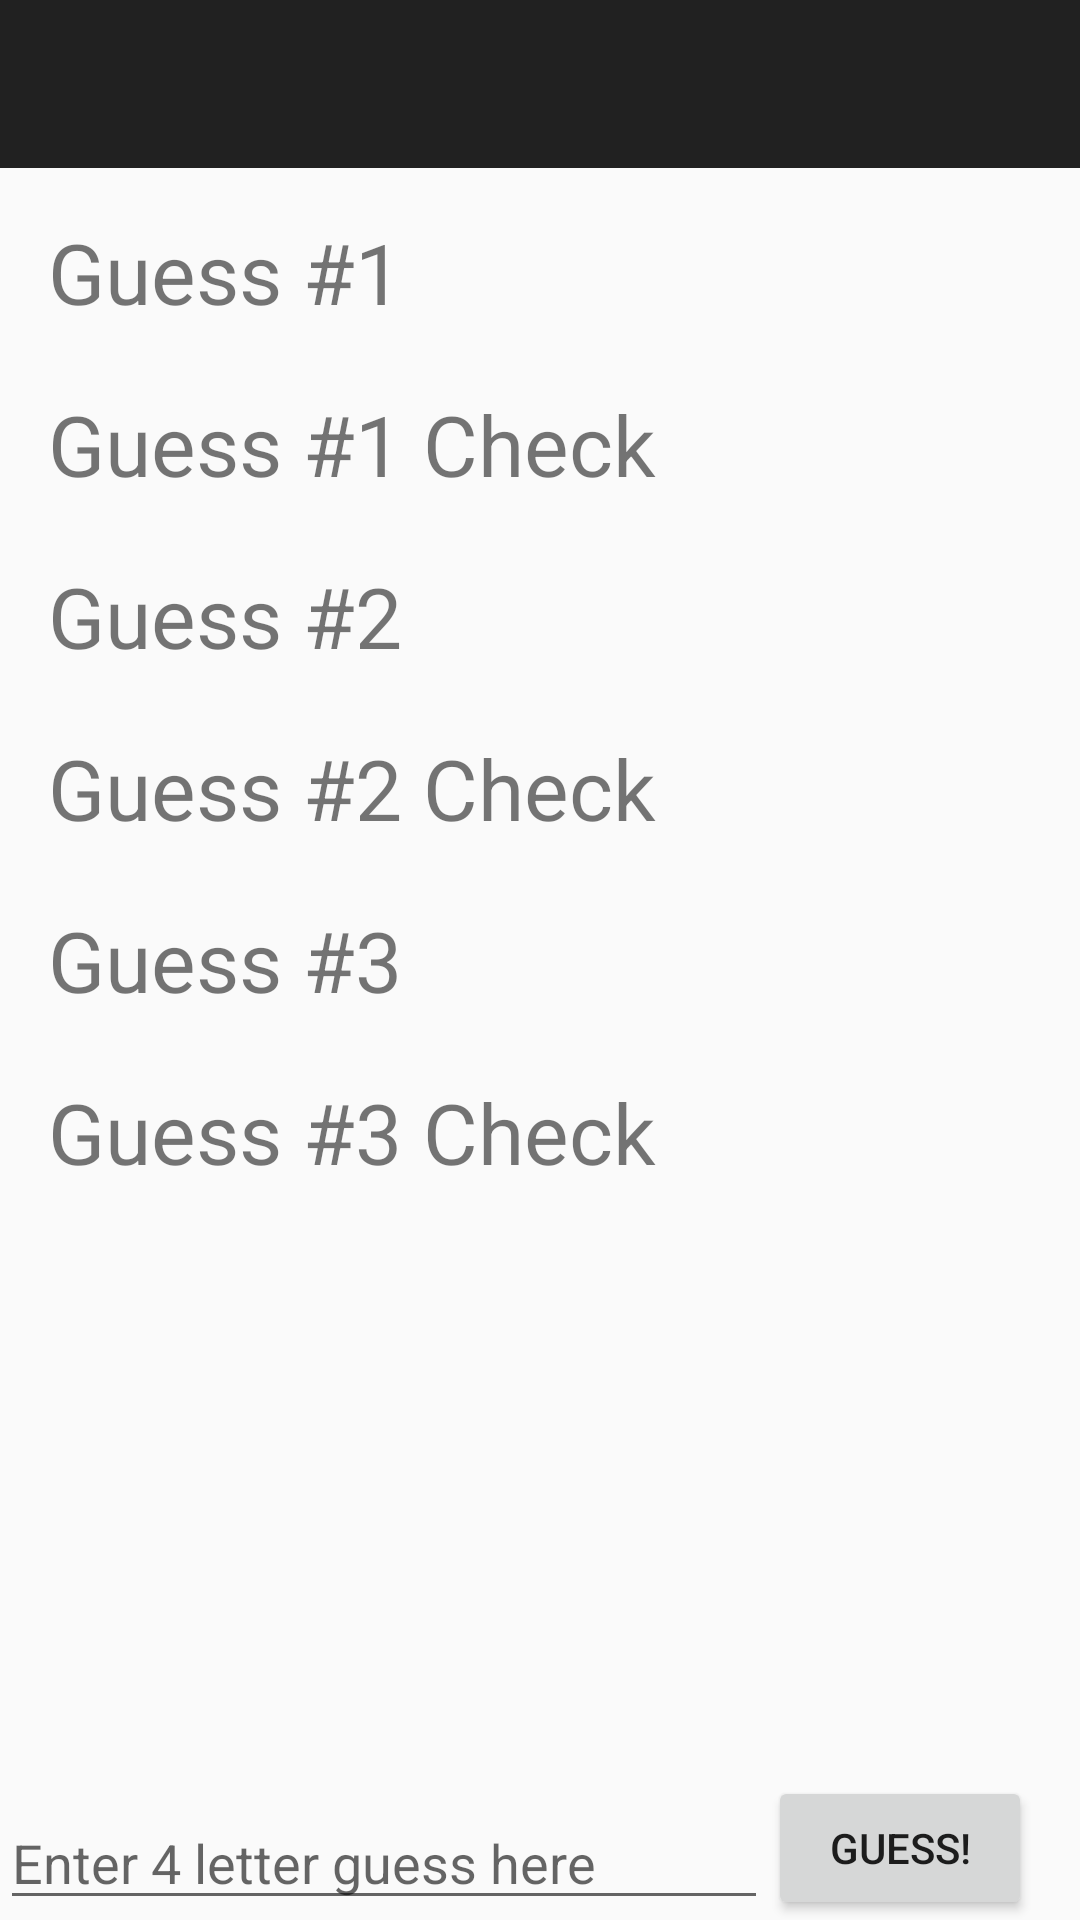

Here is an Android app screen rendered from its layout file. Give the layout XML and the strings, colors and styles it references.
<!-- AndroidManifest.xml: application theme Theme.WordleAnd102project1 -->
<!-- res/layout/activity_main.xml -->
<?xml version="1.0" encoding="utf-8"?>
<androidx.constraintlayout.widget.ConstraintLayout xmlns:android="http://schemas.android.com/apk/res/android"
    xmlns:app="http://schemas.android.com/apk/res-auto"
    xmlns:tools="http://schemas.android.com/tools"
    android:layout_width="match_parent"
    android:layout_height="match_parent"
    tools:context=".MainActivity">

    <com.google.android.material.appbar.MaterialToolbar
        android:id="@+id/toolbar"
        android:layout_width="match_parent"
        android:layout_height="?attr/actionBarSize"
        android:background="?attr/colorPrimary"
        app:titleTextColor="@android:color/white"
        app:layout_scrollFlags="scroll|enterAlways"
        tools:ignore="MissingConstraints" />

    <TextView
        android:id="@+id/guess1"
        android:layout_width="wrap_content"
        android:layout_height="wrap_content"
        android:layout_marginStart="16dp"
        android:layout_marginTop="16dp"
        android:text="Guess #1"
        android:textSize="28.dp"
        app:layout_constraintStart_toStartOf="parent"
        app:layout_constraintTop_toBottomOf="@id/toolbar" />

    <TextView
        android:id="@+id/guess1Check"
        android:layout_width="wrap_content"
        android:layout_height="wrap_content"
        android:layout_marginStart="16dp"
        android:layout_marginTop="20dp"
        android:text="Guess #1 Check"
        android:textSize="28.dp"
        app:layout_constraintStart_toStartOf="parent"
        app:layout_constraintTop_toBottomOf="@id/guess1" />

    <TextView
        android:id="@+id/guess2"
        android:layout_width="wrap_content"
        android:layout_height="wrap_content"
        android:layout_marginStart="16dp"
        android:layout_marginTop="20dp"
        android:text="Guess #2"
        android:textSize="28.dp"
        app:layout_constraintStart_toStartOf="parent"
        app:layout_constraintTop_toBottomOf="@id/guess1Check" />

    <TextView
        android:id="@+id/guess2Check"
        android:layout_width="wrap_content"
        android:layout_height="wrap_content"
        android:layout_marginStart="16dp"
        android:layout_marginTop="20dp"
        android:text="Guess #2 Check"
        android:textSize="28.dp"
        app:layout_constraintStart_toStartOf="parent"
        app:layout_constraintTop_toBottomOf="@id/guess2" />

    <TextView
        android:id="@+id/guess3"
        android:layout_width="wrap_content"
        android:layout_height="wrap_content"
        android:layout_marginStart="16dp"
        android:layout_marginTop="20dp"
        android:text="Guess #3"
        android:textSize="28.dp"
        app:layout_constraintStart_toStartOf="parent"
        app:layout_constraintTop_toBottomOf="@id/guess2Check" />

    <TextView
        android:id="@+id/guess3Check"
        android:layout_width="wrap_content"
        android:layout_height="wrap_content"
        android:layout_marginStart="16dp"
        android:layout_marginTop="20dp"
        android:text="Guess #3 Check"
        android:textSize="28.dp"
        app:layout_constraintStart_toStartOf="parent"
        app:layout_constraintTop_toBottomOf="@id/guess3" />

    <EditText
        android:id="@+id/editText"
        android:layout_width="0dp"
        app:layout_constraintEnd_toStartOf="@id/theButton"
        android:layout_height="wrap_content"
        app:layout_constraintStart_toStartOf="parent"
        app:layout_constraintBottom_toBottomOf="parent"
        app:layout_constraintStart_toEndOf="parent"
        android:hint="Enter 4 letter guess here"
        />

    <Button
        android:id="@+id/theButton"
        android:layout_width="wrap_content"
        android:layout_height="wrap_content"
        android:text="GUESS!"
        app:layout_constraintRight_toRightOf="parent"
        app:layout_constraintBottom_toBottomOf="parent"
        android:layout_marginEnd="16dp"/>

    <TextView
        android:id="@+id/attempt1"
        android:layout_width="wrap_content"
        android:layout_height="wrap_content"
        android:layout_marginEnd="16dp"
        android:layout_marginTop="20dp"
        android:textSize="28.dp"
        app:layout_constraintEnd_toEndOf="parent"
        app:layout_constraintTop_toBottomOf="@id/toolbar" />

    <TextView
        android:id="@+id/check1"
        android:layout_width="wrap_content"
        android:layout_height="wrap_content"
        android:layout_marginEnd="16dp"
        android:layout_marginTop="20dp"
        android:textSize="28.dp"
        app:layout_constraintEnd_toEndOf="parent"
        app:layout_constraintTop_toBottomOf="@id/attempt1" />

    <TextView
        android:id="@+id/attempt2"
        android:layout_width="wrap_content"
        android:layout_height="wrap_content"
        android:layout_marginEnd="16dp"
        android:layout_marginTop="20dp"
        android:textSize="28.dp"
        app:layout_constraintEnd_toEndOf="parent"
        app:layout_constraintTop_toBottomOf="@id/check1" />

    <TextView
        android:id="@+id/check2"
        android:layout_width="wrap_content"
        android:layout_height="wrap_content"
        android:layout_marginEnd="16dp"
        android:layout_marginTop="20dp"
        android:textSize="28.dp"
        app:layout_constraintEnd_toEndOf="parent"
        app:layout_constraintTop_toBottomOf="@id/attempt2" />

    <TextView
        android:id="@+id/attempt3"
        android:layout_width="wrap_content"
        android:layout_height="wrap_content"
        android:layout_marginEnd="16dp"
        android:layout_marginTop="20dp"
        android:textSize="28.dp"
        app:layout_constraintEnd_toEndOf="parent"
        app:layout_constraintTop_toBottomOf="@id/check2" />

    <TextView
        android:id="@+id/check3"
        android:layout_width="wrap_content"
        android:layout_height="wrap_content"
        android:layout_marginEnd="16dp"
        android:layout_marginTop="20dp"
        android:textSize="28.dp"
        app:layout_constraintEnd_toEndOf="parent"
        app:layout_constraintTop_toBottomOf="@id/attempt3" />

    <TextView
        android:id="@+id/answer"
        android:layout_width="wrap_content"
        android:layout_height="wrap_content"
        android:layout_marginTop="20dp"
        android:textSize="28.dp"
        app:layout_constraintEnd_toEndOf="parent"
        app:layout_constraintBottom_toBottomOf="parent"
        app:layout_constraintRight_toRightOf="parent"
        app:layout_constraintStart_toStartOf="parent"
        android:layout_marginBottom="80dp" />














</androidx.constraintlayout.widget.ConstraintLayout>
<!-- resources referenced by this layout -->
<resources>
  <style name="Theme.WordleAnd102project1" parent="Base.Theme.WordleAnd102project1" />
  <style name="Base.Theme.WordleAnd102project1" parent="Theme.AppCompat.Light.DarkActionBar">
          
          
      </style>
</resources>
